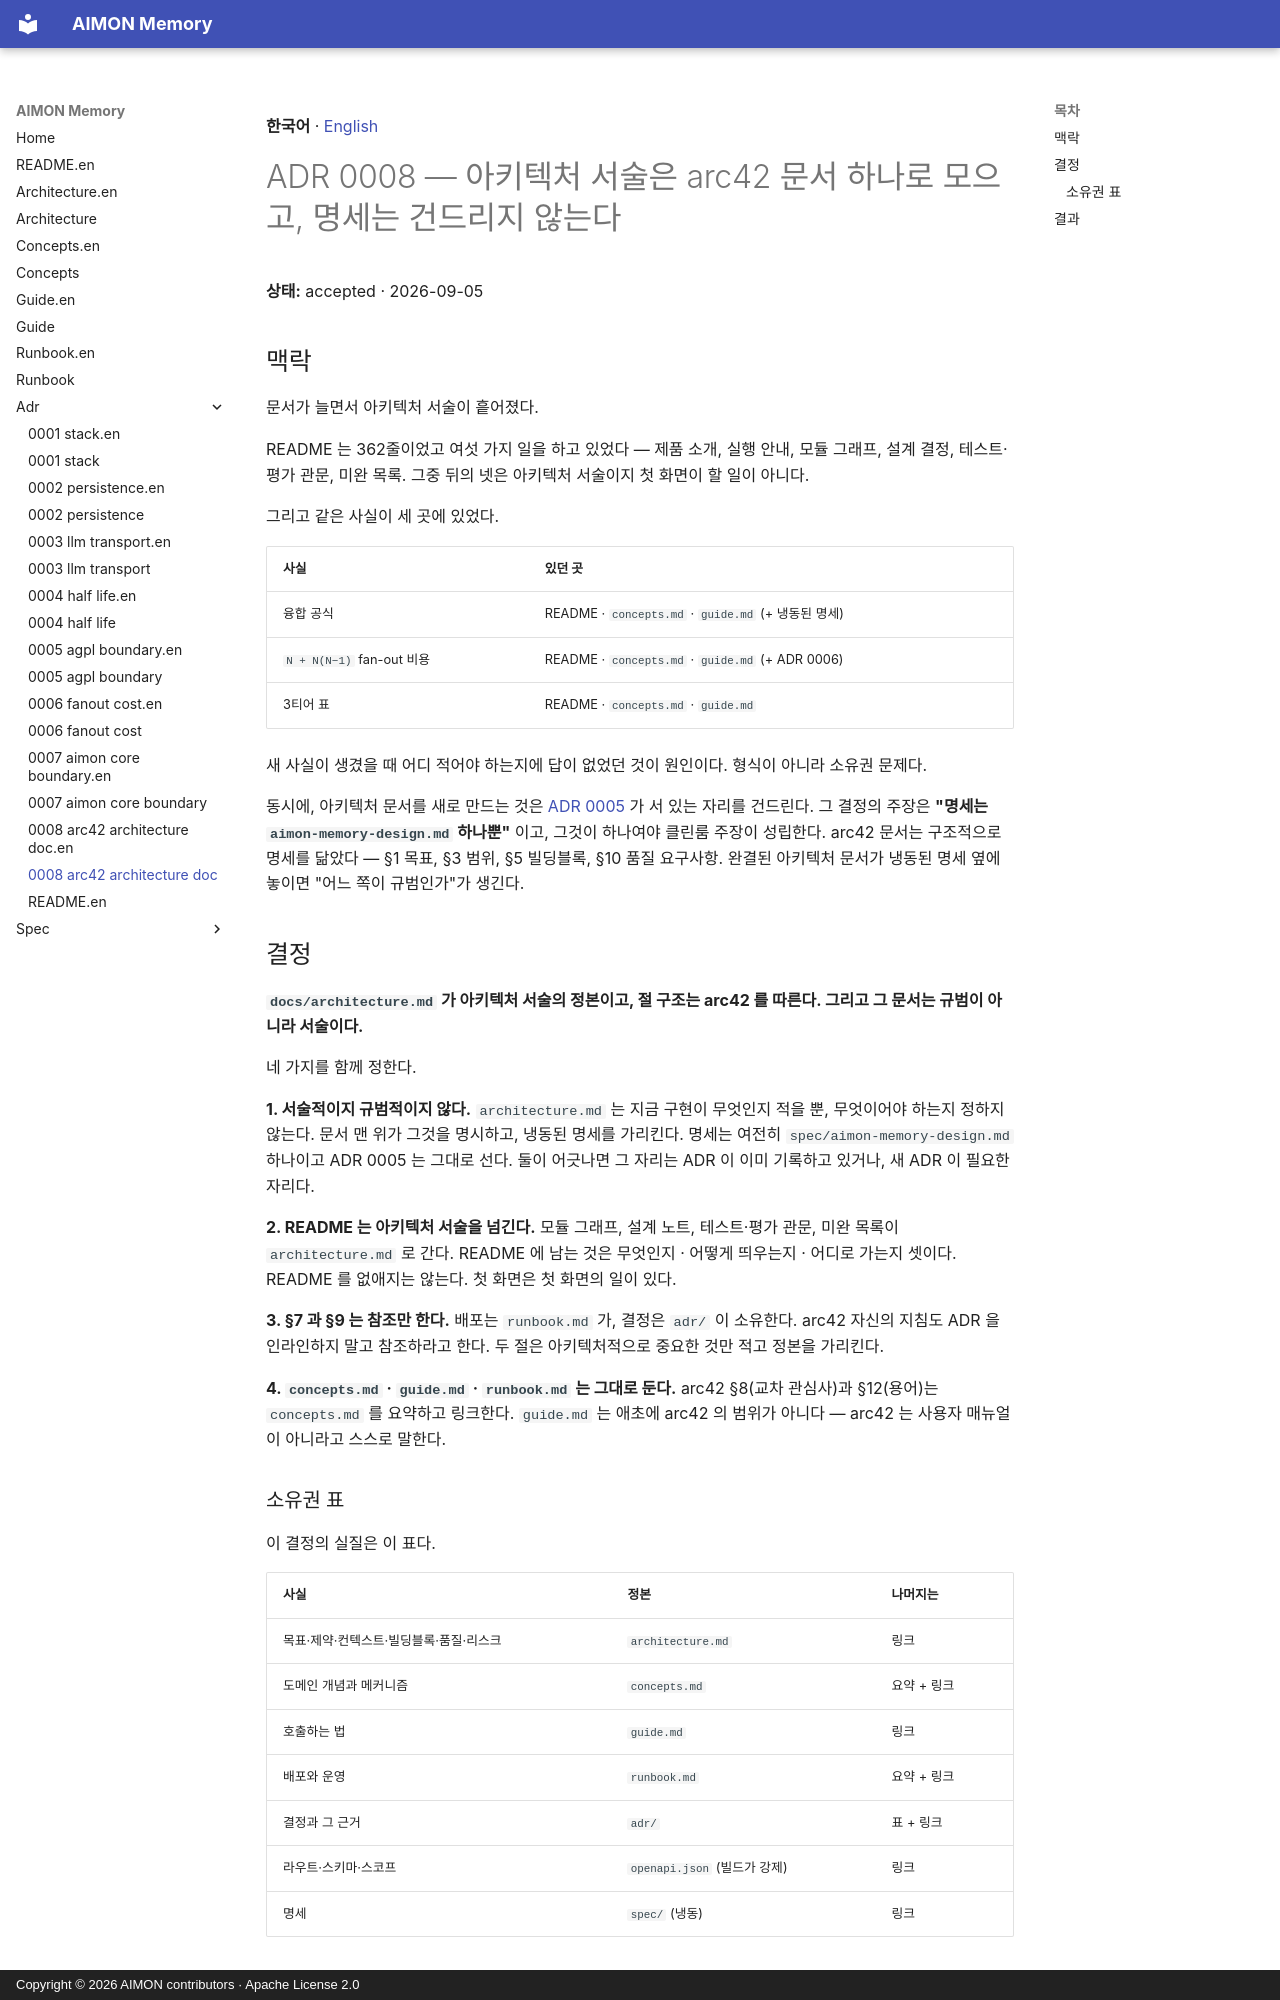

repository: kangwoo/aimon-memory · page: adr/0008-arc42-architecture-doc/index.html · generator: mkdocs · copyright: Copyright © 2026 AIMON contributors · Apache License 2.0

**한국어** · [English](0008-arc42-architecture-doc.en.md)

# ADR 0008 — 아키텍처 서술은 arc42 문서 하나로 모으고, 명세는 건드리지 않는다

**상태:** accepted · 2026-09-05

## 맥락

문서가 늘면서 아키텍처 서술이 흩어졌다.

README 는 362줄이었고 여섯 가지 일을 하고 있었다 — 제품 소개, 실행 안내, 모듈 그래프, 설계 결정,
테스트·평가 관문, 미완 목록. 그중 뒤의 넷은 아키텍처 서술이지 첫 화면이 할 일이 아니다.

그리고 같은 사실이 세 곳에 있었다.

| 사실 | 있던 곳 |
|---|---|
| 융합 공식 | README · `concepts.md` · `guide.md` (+ 냉동된 명세) |
| `N + N(N−1)` fan-out 비용 | README · `concepts.md` · `guide.md` (+ ADR 0006) |
| 3티어 표 | README · `concepts.md` · `guide.md` |

새 사실이 생겼을 때 어디 적어야 하는지에 답이 없었던 것이 원인이다. 형식이 아니라 소유권 문제다.

동시에, 아키텍처 문서를 새로 만드는 것은 [ADR 0005](0005-agpl-boundary.md) 가 서 있는 자리를
건드린다. 그 결정의 주장은 **"명세는 `aimon-memory-design.md` 하나뿐"** 이고, 그것이 하나여야 클린룸
주장이 성립한다. arc42 문서는 구조적으로 명세를 닮았다 — §1 목표, §3 범위, §5 빌딩블록, §10 품질
요구사항. 완결된 아키텍처 문서가 냉동된 명세 옆에 놓이면 "어느 쪽이 규범인가"가 생긴다.

## 결정

**`docs/architecture.md` 가 아키텍처 서술의 정본이고, 절 구조는 arc42 를 따른다. 그리고 그 문서는
규범이 아니라 서술이다.**

네 가지를 함께 정한다.

**1. 서술적이지 규범적이지 않다.** `architecture.md` 는 지금 구현이 무엇인지 적을 뿐, 무엇이어야
하는지 정하지 않는다. 문서 맨 위가 그것을 명시하고, 냉동된 명세를 가리킨다. 명세는 여전히
`spec/aimon-memory-design.md` 하나이고 ADR 0005 는 그대로 선다. 둘이 어긋나면 그 자리는 ADR 이 이미
기록하고 있거나, 새 ADR 이 필요한 자리다.

**2. README 는 아키텍처 서술을 넘긴다.** 모듈 그래프, 설계 노트, 테스트·평가 관문, 미완 목록이
`architecture.md` 로 간다. README 에 남는 것은 무엇인지 · 어떻게 띄우는지 · 어디로 가는지 셋이다.
README 를 없애지는 않는다. 첫 화면은 첫 화면의 일이 있다.

**3. §7 과 §9 는 참조만 한다.** 배포는 `runbook.md` 가, 결정은 `adr/` 이 소유한다. arc42 자신의 지침도
ADR 을 인라인하지 말고 참조하라고 한다. 두 절은 아키텍처적으로 중요한 것만 적고 정본을 가리킨다.

**4. `concepts.md` · `guide.md` · `runbook.md` 는 그대로 둔다.** arc42 §8(교차 관심사)과 §12(용어)는
`concepts.md` 를 요약하고 링크한다. `guide.md` 는 애초에 arc42 의 범위가 아니다 — arc42 는 사용자
매뉴얼이 아니라고 스스로 말한다.

### 소유권 표

이 결정의 실질은 이 표다.

| 사실 | 정본 | 나머지는 |
|---|---|---|
| 목표·제약·컨텍스트·빌딩블록·품질·리스크 | `architecture.md` | 링크 |
| 도메인 개념과 메커니즘 | `concepts.md` | 요약 + 링크 |
| 호출하는 법 | `guide.md` | 링크 |
| 배포와 운영 | `runbook.md` | 요약 + 링크 |
| 결정과 그 근거 | `adr/` | 표 + 링크 |
| 라우트·스키마·스코프 | `openapi.json` (빌드가 강제) | 링크 |
| 명세 | `spec/` (냉동) | 링크 |
